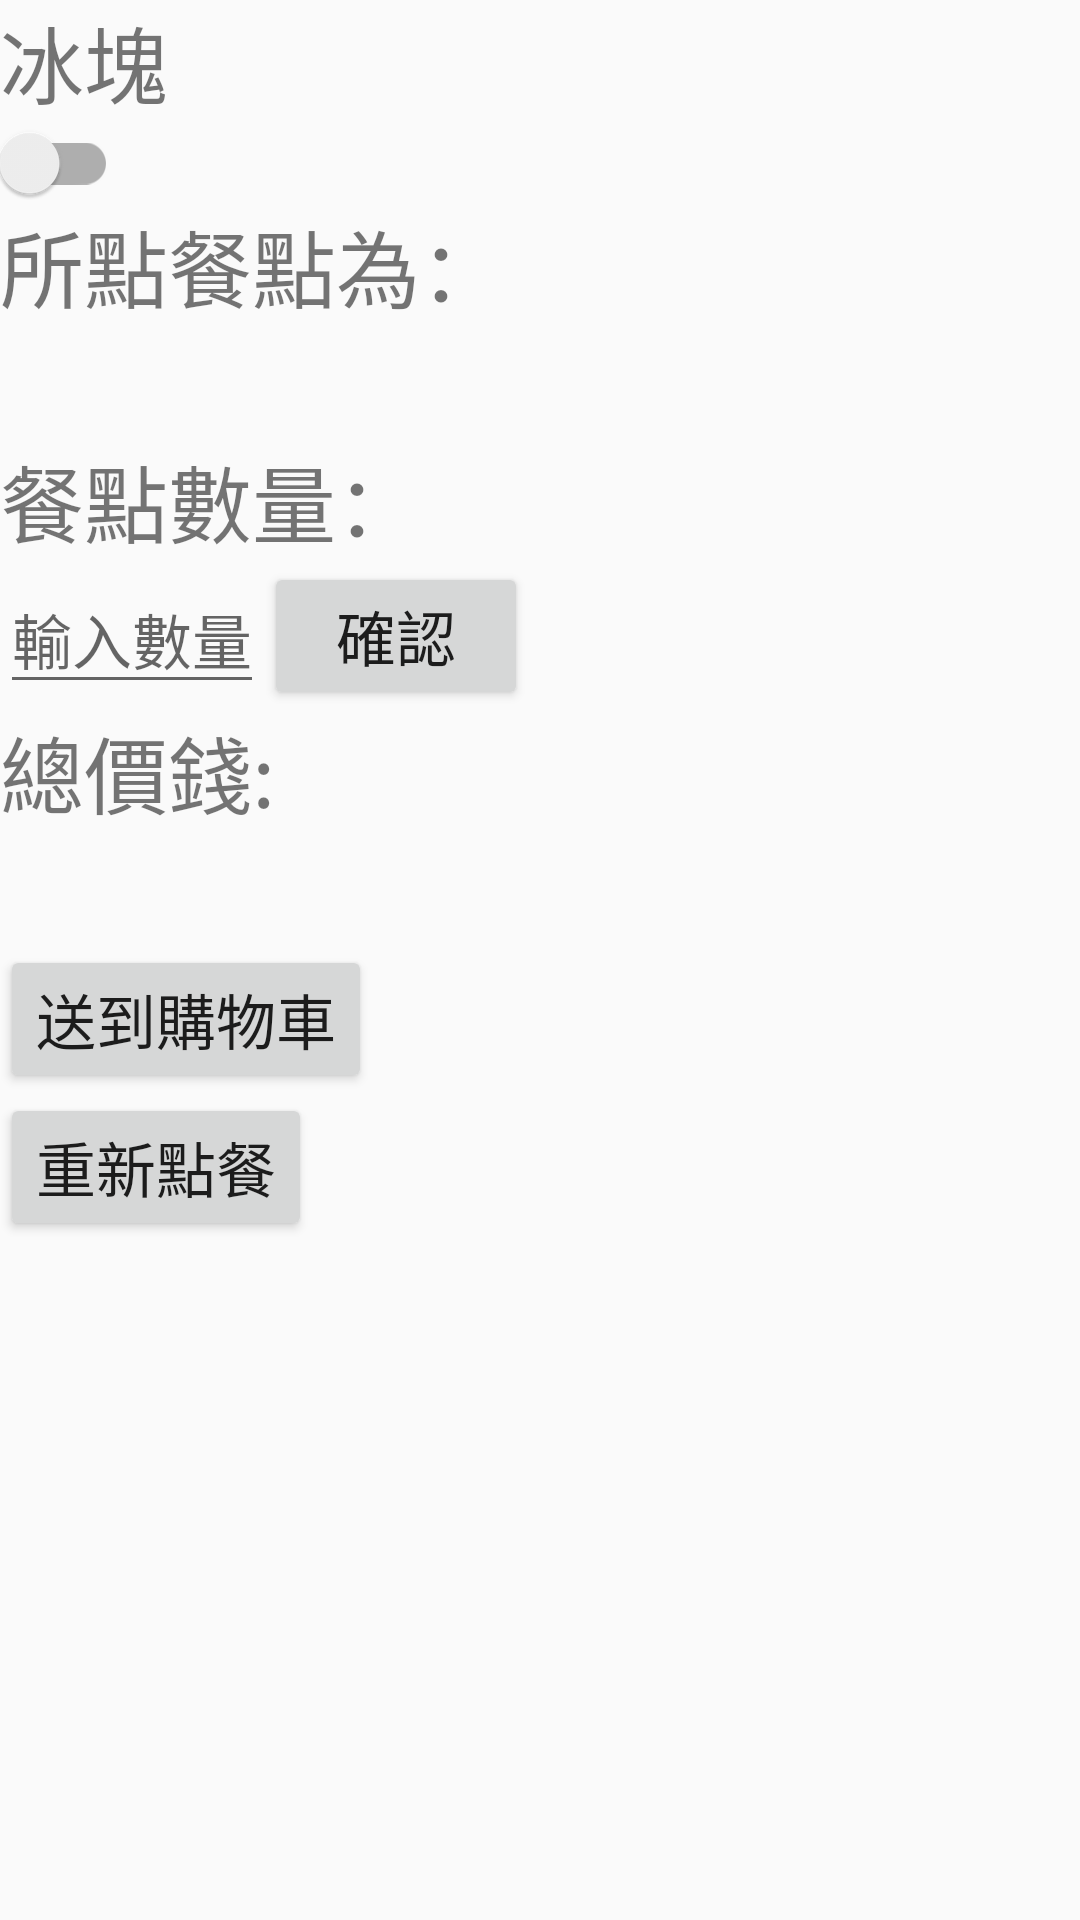

Layout XML and referenced resources for this Android screen:
<!-- AndroidManifest.xml: application theme AppTheme -->
<!-- res/layout/activity_add_menu.xml -->
<?xml version="1.0" encoding="utf-8"?>
<LinearLayout
        xmlns:android="http://schemas.android.com/apk/res/android"
        xmlns:tools="http://schemas.android.com/tools"
        xmlns:app="http://schemas.android.com/apk/res-auto"
        android:layout_width="match_parent"
        android:layout_height="match_parent"
        android:orientation="vertical">
    <LinearLayout
            android:visibility="gone"
            android:id="@+id/layout1"
            android:layout_width="match_parent"
            android:layout_height="wrap_content"
            android:orientation="vertical"
    >
        <TextView
                android:layout_width="wrap_content"
                android:layout_height="wrap_content"
                android:text="生菜"
                android:textSize="28dp"
        ></TextView>
        <android.support.v7.widget.SwitchCompat
                android:id="@+id/switch1"
                android:layout_width="wrap_content"
                android:layout_height="wrap_content"
        ></android.support.v7.widget.SwitchCompat>

        <TextView
                android:layout_width="wrap_content"
                android:layout_height="wrap_content"
                android:text="洋蔥"
                android:textSize="28dp"
        ></TextView>
        <android.support.v7.widget.SwitchCompat
                android:id="@+id/switch2"
                android:layout_width="wrap_content"
                android:layout_height="wrap_content"
        ></android.support.v7.widget.SwitchCompat>
        <TextView

                android:layout_width="wrap_content"
                android:layout_height="wrap_content"
                android:text="番茄醬"
                android:textSize="28dp"
        ></TextView>
        <android.support.v7.widget.SwitchCompat
                android:id="@+id/switch3"
                android:layout_width="wrap_content"
                android:layout_height="wrap_content"
        ></android.support.v7.widget.SwitchCompat>
    </LinearLayout>
    <LinearLayout
            android:visibility="gone"
            android:id="@+id/layout2"
            android:layout_width="match_parent"
            android:layout_height="wrap_content"
            android:orientation="vertical"
    >
        <TextView
                android:layout_width="wrap_content"
                android:layout_height="wrap_content"
                android:text="醬油膏"
                android:textSize="28dp"
        ></TextView>
        <android.support.v7.widget.SwitchCompat
                android:id="@+id/switch4"
                android:layout_width="wrap_content"
                android:layout_height="wrap_content"
        ></android.support.v7.widget.SwitchCompat>

        <TextView
                android:layout_width="wrap_content"
                android:layout_height="wrap_content"
                android:text="泰式酸辣醬"
                android:textSize="28dp"
        ></TextView>
        <android.support.v7.widget.SwitchCompat
                android:id="@+id/switch5"
                android:layout_width="wrap_content"
                android:layout_height="wrap_content"
        ></android.support.v7.widget.SwitchCompat>
        <TextView

                android:layout_width="wrap_content"
                android:layout_height="wrap_content"
                android:text="番茄醬"
                android:textSize="28dp"
        ></TextView>
        <android.support.v7.widget.SwitchCompat
                android:id="@+id/switch6"
                android:layout_width="wrap_content"
                android:layout_height="wrap_content"
        ></android.support.v7.widget.SwitchCompat>
    </LinearLayout>
    <LinearLayout
            android:id="@+id/layout3"
            android:layout_width="match_parent"
            android:layout_height="wrap_content"
            android:orientation="vertical"
    >
        <TextView
                android:layout_width="wrap_content"
                android:layout_height="wrap_content"
                android:text="冰塊"
                android:textSize="28dp"
        ></TextView>
        <android.support.v7.widget.SwitchCompat
                android:id="@+id/switch7"
                android:layout_width="wrap_content"
                android:layout_height="wrap_content"
        ></android.support.v7.widget.SwitchCompat>

    </LinearLayout>

    <LinearLayout
            android:layout_alignParentBottom="true"
            android:layout_width="match_parent"
            android:layout_height="wrap_content"
            android:orientation="vertical"
    >
        <TextView
                android:layout_width="wrap_content"
                android:layout_height="wrap_content"
                android:text="所點餐點為："
                android:textSize="28dp"
        ></TextView>
        <TextView
                android:id="@+id/nametext"
                android:layout_width="wrap_content"
                android:layout_height="wrap_content"
                android:text=""
                android:textSize="28dp"
        ></TextView>
        <TextView
                android:layout_width="wrap_content"
                android:layout_height="wrap_content"
                android:text="餐點數量："
                android:textSize="28dp"
                ></TextView>
        <LinearLayout
                android:orientation="horizontal"
                android:layout_width="wrap_content"
                android:layout_height="wrap_content"
                >
            <EditText
                    android:inputType="number"
                    android:singleLine="true"
                    android:id="@+id/num"
                    android:layout_width="wrap_content"
                    android:layout_height="wrap_content"
                    android:hint="輸入數量"
                    android:textSize="20dp"
                    ></EditText>
            <Button
                    android:id="@+id/edtbtn"

                    android:layout_width="wrap_content"
                    android:layout_height="wrap_content"
                    android:textSize="20dp"
                    android:text="確認"
                    ></Button>
        </LinearLayout>

        <TextView
                android:layout_width="wrap_content"
                android:layout_height="wrap_content"
                android:text="總價錢:"
                android:textSize="28dp"
                ></TextView>
        <TextView
                android:id="@+id/price"
                android:layout_width="wrap_content"
                android:layout_height="wrap_content"
                android:text=""
                android:textSize="28dp"
                ></TextView>
    </LinearLayout>

    <Button
            android:id="@+id/button1"
            android:layout_width="wrap_content"
            android:layout_height="wrap_content"
            android:textSize="20dp"
            android:text="送到購物車"
            ></Button>
    <Button
            android:id="@+id/button2"

            android:layout_width="wrap_content"
            android:layout_height="wrap_content"
            android:textSize="20dp"
            android:text="重新點餐"
            ></Button>
</LinearLayout>
<!-- resources referenced by this layout -->
<resources>
  <style name="AppTheme" parent="Theme.AppCompat.Light.DarkActionBar">
          
          <item name="colorPrimary">@color/colorPrimary</item>
          <item name="colorPrimaryDark">@color/colorPrimaryDark</item>
          <item name="colorAccent">@color/colorAccent</item>
      </style>
  <!-- not gathered from this repository: default colours our renderer supplied (Android Studio template values) -->
  <color name="colorPrimary">#FF6200EE</color>
  <color name="colorPrimaryDark">#FF3700B3</color>
  <color name="colorAccent">#FF03DAC5</color>
</resources>
